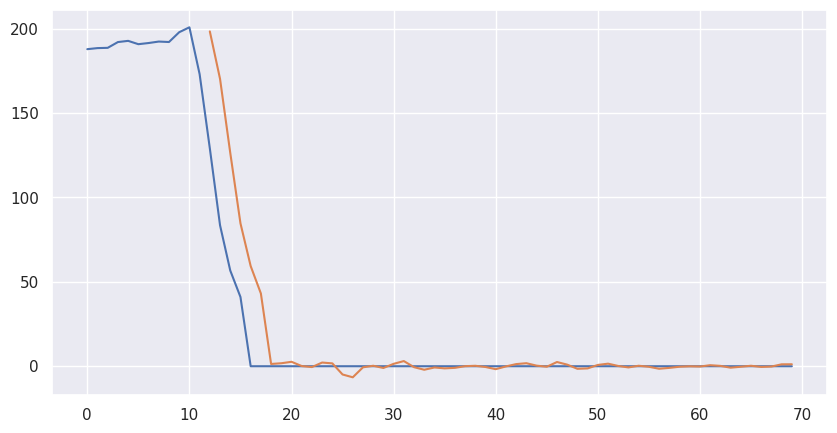
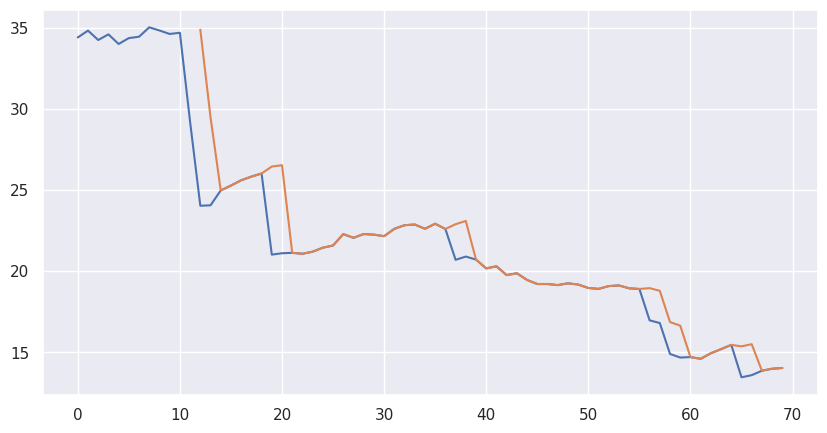
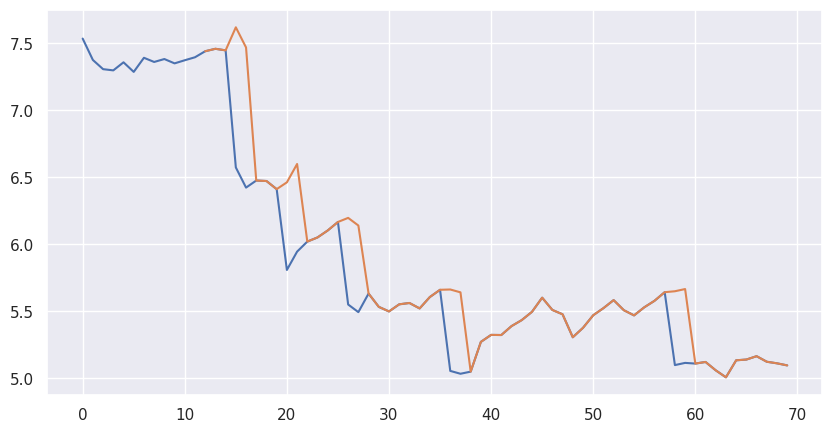
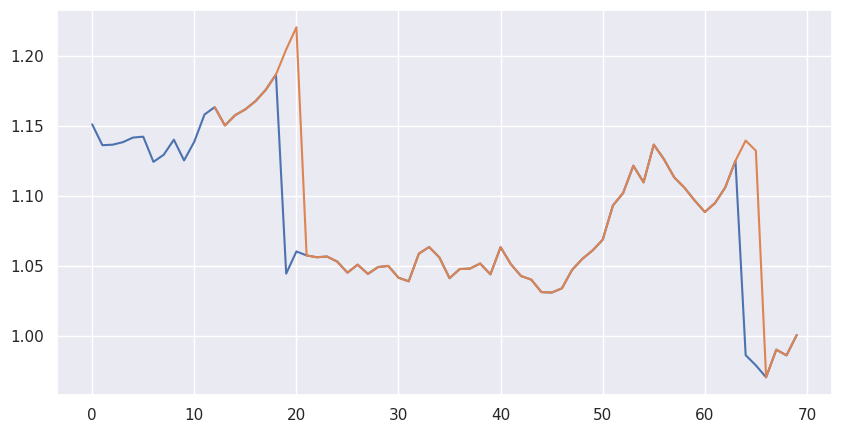
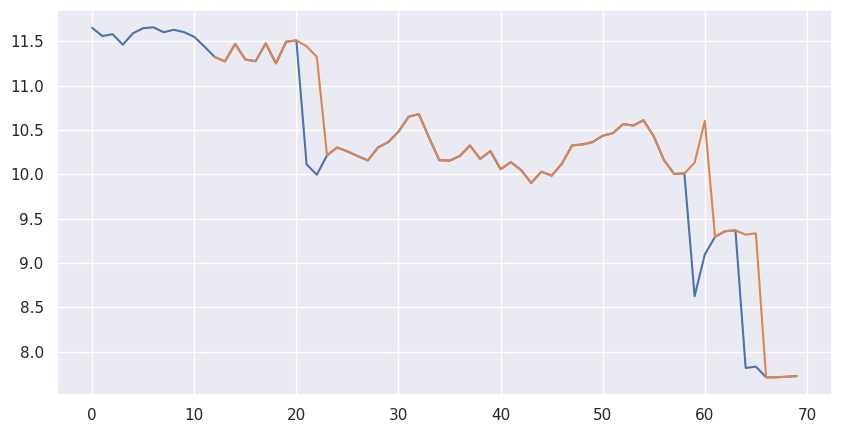
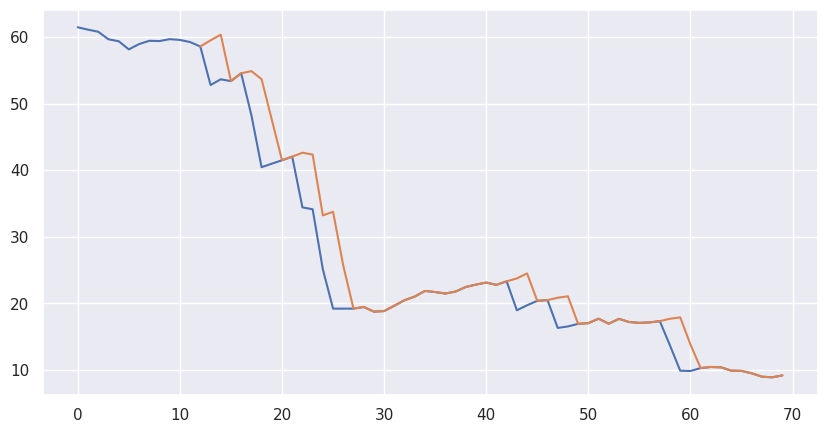
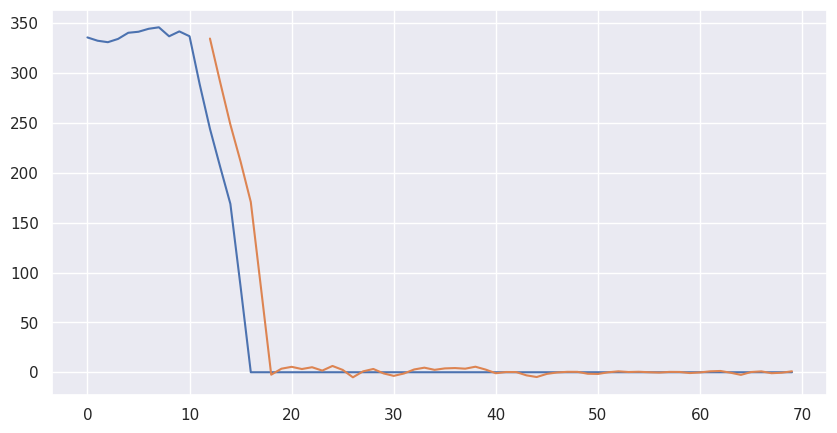
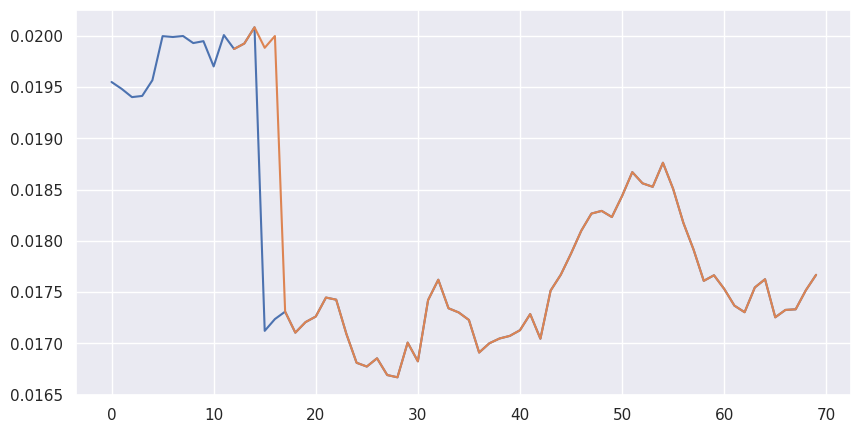
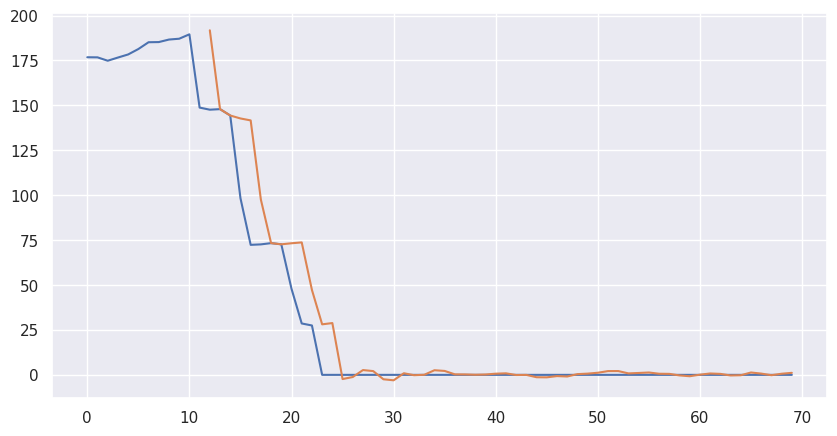
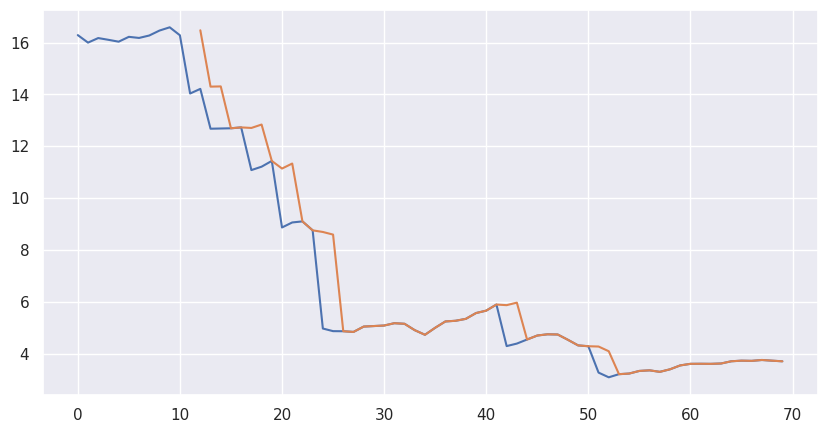

These figures' Python source, in order:
# -*- coding: utf-8 -*-
"""
[Treatment Effects with RNNs] cancer_simulation
Created on 2/4/2018 8:14 AM

Medically realistic data simulation for small-cell lung cancer based on Geng et al 2017.
URL: https://www.nature.com/articles/s41598-017-13646-z

Notes:
- Simulation time taken to be in days

@author: limsi
"""

import logging
import numpy as np
import pandas as pd
import matplotlib.pyplot as plt
import seaborn as sns
from tqdm import tqdm
from scipy.stats import truncnorm  # we need to sample from truncated normal distributions

sns.set()

logger = logging.getLogger(__name__)
# ~~~~~~~~~~~~~~~~~~~~~~~~~~~~~~~~~~~~~~~~~~~~~~~~~~~~~~~~~~~~~~~~~~~~~~~~~~~~~~~~~~~~~~~~~~~~~~
# Simulation Constants

# Spherical calculations - tumours assumed to be spherical per Winer-Muram et al 2002.
# URL:
# https://pubs.rsna.org/doi/10.1148/radiol.2233011026?url_ver=Z39.88-2003&rfr_id=ori%3Arid%3Acrossref.org&rfr_dat=cr_pub%3Dpubmed


def calc_volume(diameter):
    return 4 / 3 * np.pi * (diameter / 2) ** 3


def calc_diameter(volume):
    return ((volume / (4 / 3 * np.pi)) ** (1 / 3)) * 2


# Tumour constants per
TUMOUR_CELL_DENSITY = 5.8 * 10 ** 8  # cells per cm^3
TUMOUR_DEATH_THRESHOLD = calc_volume(13)  # assume spherical

# Patient cancer stage. (mu, sigma, lower bound, upper bound) - for lognormal dist
tumour_size_distributions = {'I': (1.72, 4.70, 0.3, 5.0),
                             'II': (1.96, 1.63, 0.3, 13.0),
                             'IIIA': (1.91, 9.40, 0.3, 13.0),
                             'IIIB': (2.76, 6.87, 0.3, 13.0),
                             'IV': (3.86, 8.82, 0.3, 13.0)}  # 13.0 is the death condition

# Observations of stage proportions taken from Detterbeck and Gibson 2008
# - URL: http://www.jto.org/article/S1556-0864(15)33353-0/fulltext#cesec50\
cancer_stage_observations = {'I': 1432,
                             "II": 128,
                             "IIIA": 1306,
                             "IIIB": 7248,
                             "IV": 12840}


# ~~~~~~~~~~~~~~~~~~~~~~~~~~~~~~~~~~~~~~~~~~~~~~~~~~~~~~~~~~~~~~~~~~~~~~~~~~~~~~~~~~~~~~~~~~~~~~
# Simulation Functions


def generate_params(num_patients, chemo_coeff, radio_coeff, window_size, lag = 0, lag_y = 10):
    """
    Get original patient-specific simulation parameters, and add extra ones to control confounding

    :param num_patients: Number of patients to simulate
    :param chemo_coeff: Bias on action policy for chemotherapy assignments
    :param radio_activation_group: Bias on action policy for chemotherapy assignments
    :return: dict of parameters
    """

    basic_params = get_standard_params(num_patients)
    patient_types = basic_params['patient_types']
    # tumour_stage_centres = [s for s in cancer_stage_observations if 'IIIA' not in s]
    # tumour_stage_centres.sort()

    # Parameters controlling sigmoid application probabilities

    D_MAX = calc_diameter(TUMOUR_DEATH_THRESHOLD)
    basic_params['chemo_sigmoid_intercepts'] = np.array([D_MAX / 2.0 for _ in patient_types])
    basic_params['radio_sigmoid_intercepts'] = np.array([D_MAX / 2.0 for _ in patient_types])

    basic_params['chemo_sigmoid_betas'] = np.array([chemo_coeff / D_MAX for _ in patient_types])
    basic_params['radio_sigmoid_betas'] = np.array([radio_coeff / D_MAX for _ in patient_types])

    basic_params['window_size'] = window_size
    basic_params['lag'] = lag
    basic_params['lag_y'] = lag_y

    return basic_params


def get_standard_params(num_patients):  # additional params
    """
    Simulation parameters from the Nature article + adjustments for static variables

    :param num_patients: Number of patients to simulate
    :return: simulation_parameters: Initial volumes + Static variables (e.g. response to treatment); randomly shuffled
    """
    # Calculate cancer stage proportions
    TOTAL_OBS = sum(cancer_stage_observations.values())
    cancer_stage_proportions = {k: cancer_stage_observations[k] / TOTAL_OBS for k in cancer_stage_observations}

    # Sample initial stages
    possible_stages = list(tumour_size_distributions.keys())
    possible_stages.sort()
    initial_stages = np.random.choice(possible_stages, num_patients,
                                      p=[cancer_stage_proportions[k] for k in possible_stages])

    # Simulate initial tumor volumes
    output_initial_diam = []
    patient_sim_stages = []
    for stg in possible_stages:
        count = np.sum((initial_stages == stg) * 1)
        mu, sigma, lower_bound, upper_bound = tumour_size_distributions[stg]
        lower_bound = (np.log(lower_bound) - mu) / sigma
        upper_bound = (np.log(upper_bound) - mu) / sigma
        norm_rvs = truncnorm.rvs(lower_bound, upper_bound, size=count)
        initial_volume_by_stage = np.exp((norm_rvs * sigma) + mu)
        output_initial_diam += list(initial_volume_by_stage)
        patient_sim_stages += [stg for i in range(count)]

    # Simulate dynamic parameters
    K = calc_volume(30)
    ALPHA_BETA_RATIO = 10
    ALPHA_RHO_CORR = 0.87
    parameter_lower_bound = 0.0
    parameter_upper_bound = np.inf
    rho_params = (7 * 10 ** -5, 7.23 * 10 ** -7)
    alpha_params = (0.0398, 0.0068)
    beta_c_params = (0.028, 0.0007)
    alpha_rho_cov = np.array([[alpha_params[1] ** 2, ALPHA_RHO_CORR * alpha_params[1] * rho_params[1]],
                              [ALPHA_RHO_CORR * alpha_params[1] * rho_params[1], rho_params[1] ** 2]])
    alpha_rho_mean = np.array([alpha_params[0], rho_params[0]])
    simulated_params = []
    while len(simulated_params) < num_patients:
        param_holder = np.random.multivariate_normal(alpha_rho_mean, alpha_rho_cov, size=num_patients)
        for i in range(param_holder.shape[0]):
            if param_holder[i, 0] > parameter_lower_bound and param_holder[i, 1] > parameter_lower_bound:
                simulated_params.append(param_holder[i, :])

    # Adjust parameters based on patient types
    possible_patient_types = [1, 2, 3]
    patient_types = np.random.choice(possible_patient_types, num_patients)
    chemo_mean_adjustments = np.array([0.0 if i < 3 else 0.1 for i in patient_types])
    radio_mean_adjustments = np.array([0.0 if i > 1 else 0.1 for i in patient_types])
    simulated_params = np.array(simulated_params)[:num_patients, :]
    alpha_adjustments = alpha_params[0] * radio_mean_adjustments
    alpha = simulated_params[:, 0] + alpha_adjustments
    rho = simulated_params[:, 1]
    beta = alpha / ALPHA_BETA_RATIO
    beta_c_adjustments = beta_c_params[0] * chemo_mean_adjustments
    beta_c = beta_c_params[0] + beta_c_params[1] * truncnorm.rvs(
        (parameter_lower_bound - beta_c_params[0]) / beta_c_params[1],
        (parameter_upper_bound - beta_c_params[0]) / beta_c_params[1],
        size=num_patients) + beta_c_adjustments

    # Compile and shuffle parameters
    output_holder = {'patient_types': patient_types,
                     'initial_stages': np.array(patient_sim_stages),
                     'initial_volumes': calc_volume(np.array(output_initial_diam)),
                     'alpha': alpha,
                     'rho': rho,
                     'beta': beta,
                     'beta_c': beta_c,
                     'K': np.array([K for _ in range(num_patients)]),
                     }
    idx = [i for i in range(num_patients)]
    np.random.shuffle(idx)
    output_params = {}
    for k in output_holder:
        output_params[k] = output_holder[k][idx]

    return output_params


def simulate_factual(simulation_params, seq_length):
    """
    Simulation of factual patient trajectories (for train and validation subset)

    :param simulation_params: Parameters of the simulation
    :param seq_length: Maximum trajectory length
    :param assigned_actions: Fixed non-random treatment assignment policy, if None - standard biased random assignment is applied
    :return: simulated data dict
    """

    total_num_radio_treatments = 1
    total_num_chemo_treatments = 1

    radio_amt = np.array([2.0 for i in range(total_num_radio_treatments)])  # Gy
    # radio_days = np.array([i + 1 for i in range(total_num_radio_treatments)])
    chemo_amt = [5.0 for i in range(total_num_chemo_treatments)]
    chemo_days = [(i + 1) * 7 for i in range(total_num_chemo_treatments)]

    # sort this
    chemo_idx = np.argsort(chemo_days)
    chemo_amt = np.array(chemo_amt)[chemo_idx]
    chemo_days = np.array(chemo_days)[chemo_idx]

    drug_half_life = 1  # one day half life for drugs

    # Unpack simulation parameters
    initial_stages = simulation_params['initial_stages']
    initial_volumes = simulation_params['initial_volumes']
    alphas = simulation_params['alpha']
    rhos = simulation_params['rho']
    betas = simulation_params['beta']
    beta_cs = simulation_params['beta_c']
    Ks = simulation_params['K']
    patient_types = simulation_params['patient_types']
    window_size = simulation_params['window_size']
    lag = simulation_params['lag']
    lag_y = simulation_params['lag_y']
    seq_length += lag_y

    # Coefficients for treatment assignment probabilities
    chemo_sigmoid_intercepts = simulation_params['chemo_sigmoid_intercepts']
    radio_sigmoid_intercepts = simulation_params['radio_sigmoid_intercepts']
    chemo_sigmoid_betas = simulation_params['chemo_sigmoid_betas']
    radio_sigmoid_betas = simulation_params['radio_sigmoid_betas']

    num_patients = initial_stages.shape[0]

    # Commence Simulation
    cancer_volume = np.zeros((num_patients, seq_length))
    chemo_dosage = np.zeros((num_patients, seq_length))
    radio_dosage = np.zeros((num_patients, seq_length))
    chemo_application_point = np.zeros((num_patients, seq_length))
    radio_application_point = np.zeros((num_patients, seq_length))
    sequence_lengths = np.zeros(num_patients)
    death_flags = np.zeros((num_patients, seq_length))
    recovery_flags = np.zeros((num_patients, seq_length))
    chemo_probabilities = np.zeros((num_patients, seq_length))
    radio_probabilities = np.zeros((num_patients, seq_length))

    noise_terms = 0.01 * np.random.randn(num_patients, seq_length)  # 5% cell variability
    recovery_rvs = np.random.rand(num_patients, seq_length)

    chemo_application_rvs = np.random.rand(num_patients, seq_length)
    radio_application_rvs = np.random.rand(num_patients, seq_length)

    # Run actual simulation
    for i in tqdm(range(num_patients), total=num_patients):

        # logging.info("Simulating patient {} of {}".format(i + 1, num_patients))
        noise = noise_terms[i]

        # initial values
        cancer_volume[i, 0] = initial_volumes[i]
        alpha = alphas[i]
        beta = betas[i]
        beta_c = beta_cs[i]
        rho = rhos[i]
        K = Ks[i]

        # Setup cell volume
        b_death = False
        b_recover = False
        for t in range(1, seq_length):

            current_chemo_dose = 0.0
            previous_chemo_dose = chemo_dosage[i, t - 1]

            # Action probabilities + death or recovery simulations
            if t >= lag:
                cancer_volume_used = cancer_volume[i, max(t - window_size - lag, 0):max(t - lag, 0)]
            else:
                cancer_volume_used = np.zeros((1, ))
            cancer_diameter_used = np.array([calc_diameter(vol) for vol in cancer_volume_used]).mean()  # mean diameter over 15 days
            cancer_metric_used = cancer_diameter_used

            if t >= lag_y:
                radio_prob = (1.0 / (1.0 + np.exp(-radio_sigmoid_betas[i] * (cancer_metric_used - radio_sigmoid_intercepts[i]))))
                chemo_prob = (1.0 / (1.0 + np.exp(- chemo_sigmoid_betas[i] * (cancer_metric_used - chemo_sigmoid_intercepts[i]))))
            else:
                radio_prob = 0.0
                chemo_prob = 0.0
            chemo_probabilities[i, t] = chemo_prob
            radio_probabilities[i, t] = radio_prob

            # Action application
            if radio_application_rvs[i, t] < radio_prob:
                radio_application_point[i, t] = 1
                radio_dosage[i, t] = radio_amt[0]

            if chemo_application_rvs[i, t] < chemo_prob:
                # Apply chemo treatment
                chemo_application_point[i, t] = 1
                current_chemo_dose = chemo_amt[0]

            # Update chemo dosage
            #chemo_dosage[i, t] = previous_chemo_dose * np.exp(-np.log(2) / drug_half_life) + current_chemo_dose
            chemo_dosage[i, t] = current_chemo_dose
            
            if True:
                if t <= lag_y:
                    cancer_volume[i, t] = cancer_volume[i, t - 1] *\
                    (1 + rho * np.log(K / cancer_volume[i, t - 1]) + noise[t])
                else:   
                    #New model (for t \geq \tau)
                    #Y_{t+1} = Y_t + \Bigl(\rho \log(\frac{K}{Y_{\textcolor{red}{t-\tau}}}) + \epsilon_{t+1}\Bigr) Y_{\textcolor{red}{t - \tau}} - Y_{\textcolor{red}{t-\tau}}\Bigl(\alpha_c c_{t+1} + (\alpha_r d_{t+1} + \beta_r d_{t+1}^{2})\Bigr)
                    y_tlag_mean = cancer_volume[i, :t - lag_y + 1].mean()
                    cancer_volume[i, t] = cancer_volume[i, t - 1] + (rho * np.log(K / y_tlag_mean) + noise[t]) * y_tlag_mean\
                                    - y_tlag_mean * (beta_c * chemo_dosage[i, t] +\
                                                (alpha * radio_dosage[i, t] + \
                                                beta * radio_dosage[i, t] ** 2))
            else:
                # Original model (for t \geq \tau)
                cancer_volume[i, t] = cancer_volume[i, t - 1] *\
                    (1 + rho * np.log(K / cancer_volume[i, t - 1]) + noise[t]) - \
                    (beta_c * chemo_dosage[i, t] + (alpha * radio_dosage[i, t] + beta * radio_dosage[i, t] ** 2)) * \
                    cancer_volume[i, t - 1]
            
            if cancer_volume[i, t] > TUMOUR_DEATH_THRESHOLD:
                cancer_volume[i, t] = TUMOUR_DEATH_THRESHOLD
                b_death = True
                break  # patient death

            # recovery threshold as defined by the previous stuff
            if recovery_rvs[i, t] < np.exp(-cancer_volume[i, t] * TUMOUR_CELL_DENSITY):
                cancer_volume[i, t] = 0
                b_recover = True
                break


        # Package outputs
        sequence_lengths[i] = int(t)
        death_flags[i, t] = 1 if b_death else 0
        recovery_flags[i, t] = 1 if b_recover else 0

    outputs = {'cancer_volume': cancer_volume,
               'chemo_dosage': chemo_dosage,
               'radio_dosage': radio_dosage,
               'chemo_application': chemo_application_point,
               'radio_application': radio_application_point,
               'chemo_probabilities': chemo_probabilities,
               'radio_probabilities': radio_probabilities,
               'sequence_lengths': sequence_lengths,
               'death_flags': death_flags,
               'recovery_flags': recovery_flags,
               'patient_types': patient_types,
               'noise_terms': noise_terms
               }

    return outputs


def simulate_counterfactuals_treatment_seq(observed_data:dict, simulation_params:dict, n_periods:int, treatment_seq:np.ndarray):
    """
    Simulation of counterfactual trajectories for subset of patients with sliding window intervention in [t, t + n_periods) (tau = n_periods - 1)
    :param simulation_params: Parameters of the simulation (must fit with observed_data!)
    :param treat_seq: intervention sequence np.array of shape (n_periods, 2) with 0/1 values
    :return: simulated data of outcome with shape (num_patients, seq_length - lagy - tau)
    """

    logger.info(f"Simulating counterfactuals data for subset. \n" 
                f"NUM_PERIODS = {n_periods}, NUM_PATIENTS = {observed_data['cancer_volume'].shape[0]}")
    print("treatment_seq:", treatment_seq)
    assert observed_data['cancer_volume'].shape[0] == simulation_params['initial_stages'].shape[0], \
        "Simulation parameters and observed data must have the same number of patients!"
    assert n_periods == treatment_seq.shape[0], \
        "Number of periods must be equal to the number of treatment sequences!"
    
    total_num_radio_treatments = 1
    total_num_chemo_treatments = 1

    radio_amt = np.array([2.0 for i in range(total_num_radio_treatments)])  # Gy
    # radio_days = np.array([i + 1 for i in range(total_num_radio_treatments)])
    chemo_amt = [5.0 for i in range(total_num_chemo_treatments)]
    chemo_days = [(i + 1) * 7 for i in range(total_num_chemo_treatments)]

    # sort this
    chemo_idx = np.argsort(chemo_days)
    chemo_amt = np.array(chemo_amt)[chemo_idx]
    chemo_days = np.array(chemo_days)[chemo_idx]

    drug_half_life = 1  # one day half life for drugs

    # Unpack simulation parameters
    initial_stages = simulation_params['initial_stages']
    initial_volumes = simulation_params['initial_volumes']
    alphas = simulation_params['alpha']
    rhos = simulation_params['rho']
    betas = simulation_params['beta']
    beta_cs = simulation_params['beta_c']
    Ks = simulation_params['K']
    patient_types = simulation_params['patient_types']
    window_size = simulation_params['window_size']  # controls the lookback of the treatment assignment policy
    lag = simulation_params['lag']
    lag_y = simulation_params['lag_y']

    seq_length = observed_data['cancer_volume'].shape[1]
    num_patients = observed_data['cancer_volume'].shape[0]

    test_idx = 0

    #apply same background noise as in the observed data
    noise = observed_data['noise_terms']
    
    assert alphas.shape == (num_patients, )
    assert rhos.shape == (num_patients, )
    assert betas.shape == (num_patients, )
    assert beta_cs.shape == (num_patients, )
    assert Ks.shape == (num_patients, )

    #observed data
    cancer_volume = observed_data['cancer_volume']
    #placeholder for ctf_cancer_volume
    cancer_volume_ctf = np.zeros((num_patients, seq_length - lag_y - n_periods + 1), dtype = np.float32)
    active_entries = np.ones_like(cancer_volume_ctf, dtype = np.float32)
    ctf_volume = np.zeros((num_patients, seq_length), dtype = np.float32)

    for t in range(lag_y, seq_length - n_periods + 1):
        # t is the starting point of the treatment sequence, before t use observed data
        #clear the entries for ctf_volume
        ctf_volume[:, t:] = 0.0
        for k in range(n_periods):
            # apply treatment sequence
            treatment = treatment_seq[k]
            ctf_chemo_dosage, ctf_radio_dosage = 0.0, 0.0
            if treatment[0] == 1: #chemo
                ctf_chemo_dosage = chemo_amt[0]
            if treatment[1] == 1: #radio
                ctf_radio_dosage = radio_amt[0]
            
            
            #simulate ctf volume for t+k
            y_tlag_mean = cancer_volume[:, :t + k - lag_y + 1].mean(axis = 1)
            assert y_tlag_mean.shape == (num_patients, )
            assert noise[:, t + k].shape == (num_patients, )

            if k == 0:
                ctf_volume[:, t] = cancer_volume[:, t]
            else:
                ctf_volume[:, t + k] = ctf_volume[:, t + k - 1] + (rhos * np.log(Ks / y_tlag_mean) + noise[:, t + k]) * y_tlag_mean\
                                    - y_tlag_mean * (beta_cs * ctf_chemo_dosage +\
                                                (alphas * ctf_radio_dosage + \
                                                betas * ctf_radio_dosage ** 2))
            #check if ctf volume satisfies recovery condition
            recovery_idx = np.exp(-ctf_volume[:, t + k] * TUMOUR_CELL_DENSITY) > 0.95
            active_entries[recovery_idx, t - lag_y] = 0.0
        
        cancer_volume_ctf[:, t - lag_y] = ctf_volume[:, t + n_periods - 1]

    y_ctf = cancer_volume_ctf

    return y_ctf, active_entries


def get_scaling_params(sim):
    real_idx = ['cancer_volume', 'chemo_dosage', 'radio_dosage']

    # df = pd.DataFrame({k: sim[k] for k in real_idx})
    means = {}
    stds = {}
    seq_lengths = sim['sequence_lengths']
    for k in real_idx:
        active_values = []
        for i in range(seq_lengths.shape[0]):
            end = int(seq_lengths[i])
            active_values += list(sim[k][i, :end])

        means[k] = np.mean(active_values)
        stds[k] = np.std(active_values)

    # Add means for static variables`
    means['patient_types'] = np.mean(sim['patient_types'])
    stds['patient_types'] = np.std(sim['patient_types'])

    return pd.Series(means), pd.Series(stds)


# ~~~~~~~~~~~~~~~~~~~~~~~~~~~~~~~~~~~~~~~~~~~~~~~~~~~~~~~~~~~~~~~~~~~~~~~~~~~~~~~~~~~~~~~~~~~~~~
# Plotting Functions


def plot_treatments(data: dict, patient: int):
    df = pd.DataFrame({'N(t)': data['cancer_volume'][patient],
                       'C(t)': data['chemo_dosage'][patient],
                       'd(t)': data['radio_dosage'][patient],
                       })
    df = df[['N(t)', "C(t)", "d(t)"]]
    df.plot(secondary_y=['C(t)', 'd(t)'])
    plt.xlabel("$t$")
    plt.show()

def plot_ctf_trajectories(data_obs, ctf_volume, treatment_seq, patient = 0):
    """
    Plot the counterfactual trajectories for a patient with treatment sequence
    data_obs: observed data (factual)
    ctf_volume: counterfactual volume
    treatment_seq: treatment sequence
    """
    n_periods = treatment_seq.shape[0]
    seq_length = data_obs['cancer_volume'].shape[1]
    lag_y = seq_length - ctf_volume.shape[1] + 1 - n_periods
    #first plot observed traj until start_time + periods - 1
    plt.figure(figsize=(10, 5))
    #plot observed data
    #plot a curve with x and y specified


    plt.plot(range(seq_length), data_obs['cancer_volume'][patient], label = "Observed")
    plt.plot(range(lag_y + n_periods - 1, seq_length), ctf_volume[patient], label = "Counterfactual")
    plt.show()


def plot_sigmoid_function(data: dict):
    """
    Simple plots to visualise probabilities of treatment assignments

    :return:
    """

    # Profile of treatment application sigmoid
    for coeff in [i for i in range(11)]:
        tumour_death_threshold = calc_volume(13)
        assigned_beta = coeff / tumour_death_threshold
        assigned_interp = tumour_death_threshold / 2
        idx = np.array([0.1, 0.2, 0.3, 0.4, 0.5, 0.6, 0.7, 0.8, 0.9])
        volumes = idx * tumour_death_threshold

        def sigmoid_fxn(volume, beta, intercept):
            return (1.0 / (1.0 + np.exp(-beta * (volume - intercept))))

        data[coeff] = pd.Series(sigmoid_fxn(volumes, assigned_beta, assigned_interp), index=idx)

    df = pd.DataFrame(data)
    df.plot()
    plt.show()


if __name__ == "__main__":
    logging.basicConfig(format='%(levelname)s:%(message)s', level=logging.INFO)

    np.random.seed(100)

    seq_length = 60  # about half a year
    window_size = 15
    lag = 0  # lag of treatment assignment
    num_patients = 1000
    chemo_coeff = radio_coeff = 10.0

    params = generate_params(num_patients, chemo_coeff=chemo_coeff, radio_coeff=radio_coeff, window_size=window_size, lag=lag)
    params['window_size'] = window_size
    training_data = simulate_factual(params, seq_length)

    params = generate_params(int(num_patients / 10), chemo_coeff=chemo_coeff, radio_coeff=radio_coeff, window_size=window_size,lag=lag)
    params['window_size'] = window_size
    validation_data = simulate_factual(params, seq_length)

    params_test = generate_params(int(num_patients / 10), chemo_coeff=chemo_coeff, radio_coeff=radio_coeff, window_size=window_size, lag=lag)
    params_test['window_size'] = window_size
    test_data_factuals = simulate_factual(params_test, seq_length)
    #test_data_counterfactuals = simulate_counterfactual_1_step(params, seq_length)

    #params = generate_params(int(num_patients / 10), chemo_coeff=chemo_coeff, radio_coeff=radio_coeff, window_size=window_size, lag=lag)
    params['window_size'] = window_size
    #treatment_seq = np.array([[1, 1], [1, 1], [1, 1]])
    treatment_seq = np.array([[0, 0], [0, 0], [0, 0]])
    ctf_volmue, active_entries = simulate_counterfactuals_treatment_seq(test_data_factuals, params_test, 3, treatment_seq)
    for i in range(10):
        plot_ctf_trajectories(test_data_factuals, ctf_volmue, treatment_seq, patient = i)

    # Plot patient
    # for i in range(5, 10):
    #    plot_treatments(training_data, i)
    
